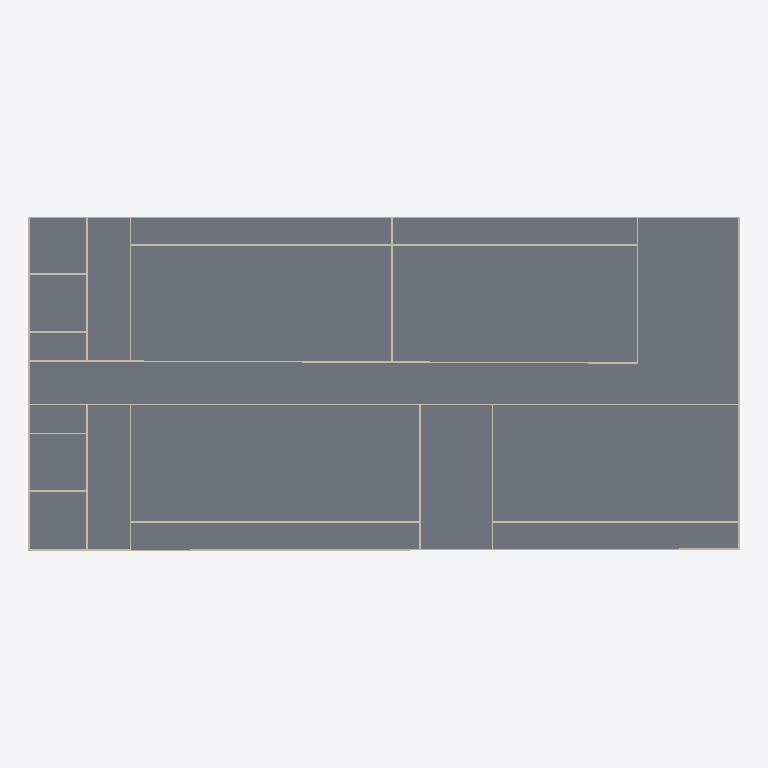
Plan cut of the same IFC building model at storey 'Sixth_Floor' (level 15.00 m, cut at 16.40 m), seen from above with north up, elements coloured by IFC class: 23 walls (beige), 1 slab (grey). Cut surfaces are drawn darker.
Extent 49.1 m × 23.1 m × 16.6 m (x, y, z). Storeys (6): Ground_Floor at 0.00 m; Second_Floor at 0.00 m; Third_Floor at 0.00 m; Fourth_Floor at 9.00 m; Fifth_Floor at 12.00 m; Sixth_Floor at 15.00 m. Elements (295): 235 IfcWall, 38 IfcRailing, 16 IfcDoor, 6 IfcSlab.

HEADER;
FILE_DESCRIPTION(('ViewDefinition[DesignTransferView]'),'2;1');
FILE_NAME('capstone3.ifc','2026-11-23T15:51:49+08:00',(''),(''),'IfcOpenShell 0.8.5-post1','Bonsai 0.8.5-post1','Nobody');
FILE_SCHEMA(('IFC4'));
ENDSEC;
DATA;
#1=IFCPROJECT('1SPtoEchz7fPQBQBcyUTJk',$,'My Project',$,$,$,$,(#14,#26),#9);
#31=IFCSITE('0RosWcv3n4afUyNcutV5ex',$,'My Site',$,$,#54,$,$,$,$,$,$,$,$);
#37=IFCBUILDING('3MtCAwxjbFbhXsa6K7PZVA',$,'My Building',$,$,#60,$,$,$,$,$,$);
#43=IFCBUILDINGSTOREY('0Wrb2J0krBd9vOYDMdT9cE',$,'Ground_Floor',$,$,#66,$,$,$,$);
#67=IFCBUILDINGSTOREY('1Zs1zOgE15wReqU4IPA1M_',$,'Second_Floor',$,$,#14941,$,$,$,$);
#5637=IFCBUILDINGSTOREY('3s7nEUlwD3Jvv9pVi7mCiR',$,'Third_Floor',$,$,#15321,$,$,$,$);
#14564=IFCBUILDINGSTOREY('3hIME5CtD2A8dAKtjMbyex',$,'Fourth_Floor',$,$,#14585,$,$,$,$);
#16072=IFCBUILDINGSTOREY('26ZLYSFwnCLhPgt7fHDcBb',$,'Fifth_Floor',$,$,#16093,$,$,$,$);
#18359=IFCBUILDINGSTOREY('05BS5Er_X9hRRRsh8vWLL6',$,'Sixth_Floor',$,$,#18385,$,$,$,$);
#18391=IFCSLAB('0wcLRaGUz8HRdlyKO6a9xZ',$,'Slab',$,$,#18998,#18402,$,$);
#18514=IFCWALL('0VGmg3uyL8O9xyrX0Qxqyq',$,'Wall',$,$,#18566,#18525,$,$);
#16422=IFCWALL('3wBQ7_LGf7dPHMPBk0wMDQ',$,'Wall',$,$,#18703,#16433,$,$);
#18484=IFCWALL('0asXuqn4D0ieZR4d4TtSLW',$,'Wall',$,$,#18643,#18495,$,$);
#17347=IFCWALL('2c8Pj9pjr7YfnFhnnhoVIH',$,'Wall',$,$,#18883,#17358,$,$);
#18454=IFCWALL('2r_0DzAlT9IwBo1s53pucK',$,'Wall',$,$,#18571,#18465,$,$);
#18424=IFCWALL('1pLBJijjfA99uIiEW09B_Q',$,'Wall',$,$,#18625,#18435,$,$);
#16297=IFCWALL('0VeS$D655D7PSlwKE6twh9',$,'Wall',$,$,#19161,#16308,$,$);
#16272=IFCWALL('1_LPV5PbvE_QPMnMVaNLfu',$,'Wall',$,$,#19156,#16283,$,$);
#16497=IFCWALL('3YqAKPz3j0VAwFHaOC73jU',$,'Wall',$,$,#19166,#16508,$,$);
#16872=IFCWALL('3c3Cz6U4L0nvTAx85DKXUW',$,'Wall',$,$,#19171,#16883,$,$);
#17022=IFCWALL('2XxCnTrBTAU9xDzXAvseha',$,'Wall',$,$,#18818,#17033,$,$);
#19063=IFCWALL('3R7dylLyr4GhKeqAwVlH69',$,'Wall',$,$,#19092,#19074,$,$);
#16522=IFCWALL('2LkZWWkZLElRxzN$AW0m1f',$,'Wall',$,$,#18723,#16533,$,$);
#17847=IFCWALL('0MsLb6QsHDOPRHHROnYu1F',$,'Wall',$,$,#18973,#17858,$,$);
#16647=IFCWALL('3t7$ANZDn5rhnHtCVJAJ43',$,'Wall',$,$,#18748,#16658,$,$);
#16847=IFCWALL('0ZXD4rMx59SfQnvGjMMxGf',$,'Wall',$,$,#18783,#16858,$,$);
#16447=IFCWALL('0a8NT_q1HBS8s3MUM2ba_b',$,'Wall',$,$,#19339,#16458,$,$);
#16347=IFCWALL('2k9O43L954o9xto6sfJMl0',$,'Wall',$,$,#19406,#16358,$,$);
#16147=IFCWALL('0X2po7R11AhgmdUVCWZe7G',$,'Wall',$,$,#18653,#16158,$,$);
#17397=IFCWALL('3Zx_yI8bn3eBrrFVzLFGb4',$,'Wall',$,$,#18893,#17408,$,$);
#17372=IFCWALL('1leiqzdBfCiASbUVT6x6Wm',$,'Wall',$,$,#18888,#17383,$,$);
#17422=IFCWALL('2UCl43TI91PxveCSKoB412',$,'Wall',$,$,#19208,#17433,$,$);
#16672=IFCWALL('3Fr9fZUJP1UBKJH5owDZxC',$,'Wall',$,$,#18753,#16683,$,$);
ENDSEC;
